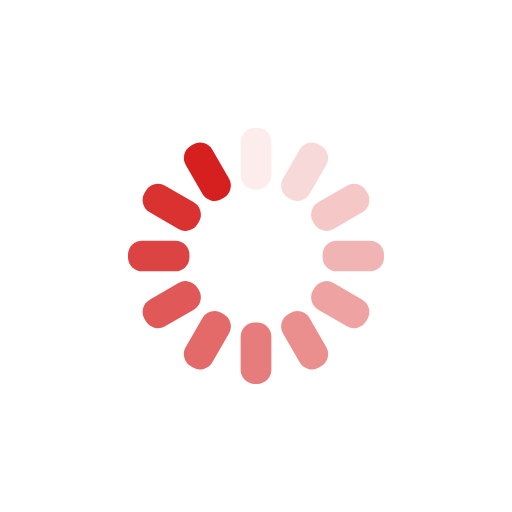
t = 0.00 s
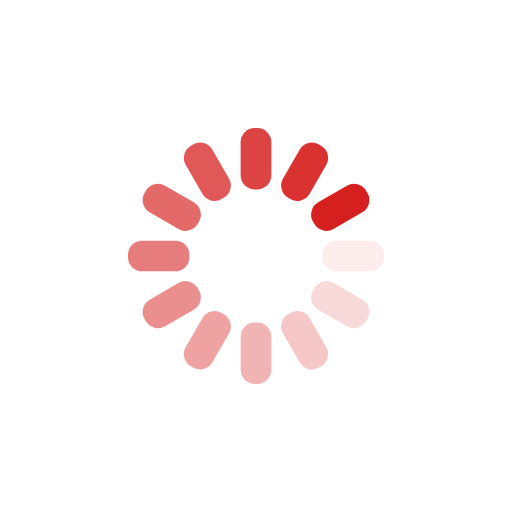
t = 0.25 s
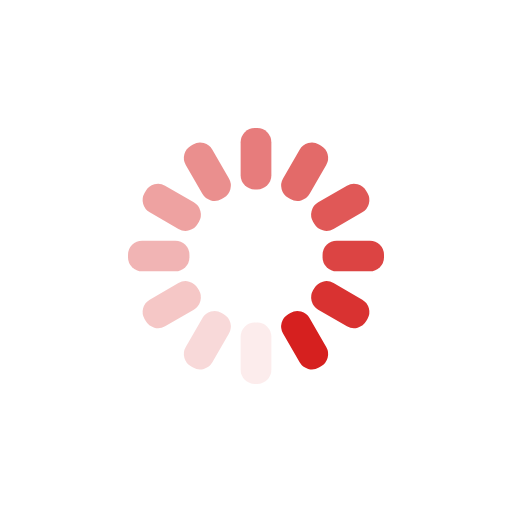
t = 0.50 s
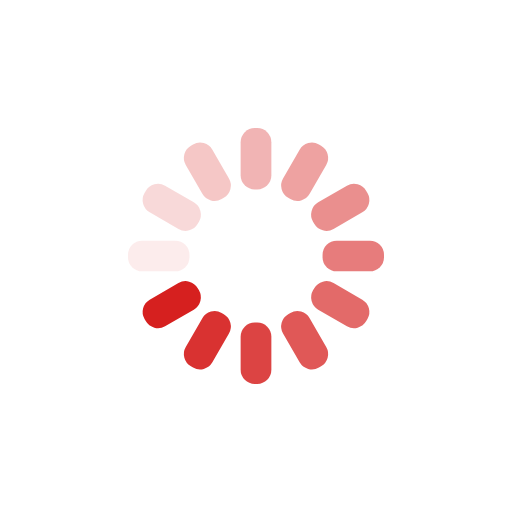
t = 0.75 s

The animated SVG that drew these frames (rendered in a browser with its animation timeline set to each time). Animation: 12 SMIL elements (animate=12); one cycle of 1.00 s, repeats indefinitely.

<?xml version="1.0" encoding="utf-8"?>
<svg xmlns="http://www.w3.org/2000/svg" xmlns:xlink="http://www.w3.org/1999/xlink" style="margin: auto; background: none; display: block; shape-rendering: auto; animation-play-state: running; animation-delay: 0s;" width="200px" height="200px" viewBox="0 0 100 100" preserveAspectRatio="xMidYMid">
<g transform="rotate(0 50 50)" style="animation-play-state: running; animation-delay: 0s;">
  <rect x="47" y="25" rx="2.7600000000000002" ry="2.7600000000000002" width="6" height="12" fill="#d6201f" style="animation-play-state: running; animation-delay: 0s;">
    <animate attributeName="opacity" values="1;0" keyTimes="0;1" dur="1s" begin="-0.9166666666666666s" repeatCount="indefinite" style="animation-play-state: running; animation-delay: 0s;"></animate>
  </rect>
</g><g transform="rotate(30 50 50)" style="animation-play-state: running; animation-delay: 0s;">
  <rect x="47" y="25" rx="2.7600000000000002" ry="2.7600000000000002" width="6" height="12" fill="#d6201f" style="animation-play-state: running; animation-delay: 0s;">
    <animate attributeName="opacity" values="1;0" keyTimes="0;1" dur="1s" begin="-0.8333333333333334s" repeatCount="indefinite" style="animation-play-state: running; animation-delay: 0s;"></animate>
  </rect>
</g><g transform="rotate(60 50 50)" style="animation-play-state: running; animation-delay: 0s;">
  <rect x="47" y="25" rx="2.7600000000000002" ry="2.7600000000000002" width="6" height="12" fill="#d6201f" style="animation-play-state: running; animation-delay: 0s;">
    <animate attributeName="opacity" values="1;0" keyTimes="0;1" dur="1s" begin="-0.75s" repeatCount="indefinite" style="animation-play-state: running; animation-delay: 0s;"></animate>
  </rect>
</g><g transform="rotate(90 50 50)" style="animation-play-state: running; animation-delay: 0s;">
  <rect x="47" y="25" rx="2.7600000000000002" ry="2.7600000000000002" width="6" height="12" fill="#d6201f" style="animation-play-state: running; animation-delay: 0s;">
    <animate attributeName="opacity" values="1;0" keyTimes="0;1" dur="1s" begin="-0.6666666666666666s" repeatCount="indefinite" style="animation-play-state: running; animation-delay: 0s;"></animate>
  </rect>
</g><g transform="rotate(120 50 50)" style="animation-play-state: running; animation-delay: 0s;">
  <rect x="47" y="25" rx="2.7600000000000002" ry="2.7600000000000002" width="6" height="12" fill="#d6201f" style="animation-play-state: running; animation-delay: 0s;">
    <animate attributeName="opacity" values="1;0" keyTimes="0;1" dur="1s" begin="-0.5833333333333334s" repeatCount="indefinite" style="animation-play-state: running; animation-delay: 0s;"></animate>
  </rect>
</g><g transform="rotate(150 50 50)" style="animation-play-state: running; animation-delay: 0s;">
  <rect x="47" y="25" rx="2.7600000000000002" ry="2.7600000000000002" width="6" height="12" fill="#d6201f" style="animation-play-state: running; animation-delay: 0s;">
    <animate attributeName="opacity" values="1;0" keyTimes="0;1" dur="1s" begin="-0.5s" repeatCount="indefinite" style="animation-play-state: running; animation-delay: 0s;"></animate>
  </rect>
</g><g transform="rotate(180 50 50)" style="animation-play-state: running; animation-delay: 0s;">
  <rect x="47" y="25" rx="2.7600000000000002" ry="2.7600000000000002" width="6" height="12" fill="#d6201f" style="animation-play-state: running; animation-delay: 0s;">
    <animate attributeName="opacity" values="1;0" keyTimes="0;1" dur="1s" begin="-0.4166666666666667s" repeatCount="indefinite" style="animation-play-state: running; animation-delay: 0s;"></animate>
  </rect>
</g><g transform="rotate(210 50 50)" style="animation-play-state: running; animation-delay: 0s;">
  <rect x="47" y="25" rx="2.7600000000000002" ry="2.7600000000000002" width="6" height="12" fill="#d6201f" style="animation-play-state: running; animation-delay: 0s;">
    <animate attributeName="opacity" values="1;0" keyTimes="0;1" dur="1s" begin="-0.3333333333333333s" repeatCount="indefinite" style="animation-play-state: running; animation-delay: 0s;"></animate>
  </rect>
</g><g transform="rotate(240 50 50)" style="animation-play-state: running; animation-delay: 0s;">
  <rect x="47" y="25" rx="2.7600000000000002" ry="2.7600000000000002" width="6" height="12" fill="#d6201f" style="animation-play-state: running; animation-delay: 0s;">
    <animate attributeName="opacity" values="1;0" keyTimes="0;1" dur="1s" begin="-0.25s" repeatCount="indefinite" style="animation-play-state: running; animation-delay: 0s;"></animate>
  </rect>
</g><g transform="rotate(270 50 50)" style="animation-play-state: running; animation-delay: 0s;">
  <rect x="47" y="25" rx="2.7600000000000002" ry="2.7600000000000002" width="6" height="12" fill="#d6201f" style="animation-play-state: running; animation-delay: 0s;">
    <animate attributeName="opacity" values="1;0" keyTimes="0;1" dur="1s" begin="-0.16666666666666666s" repeatCount="indefinite" style="animation-play-state: running; animation-delay: 0s;"></animate>
  </rect>
</g><g transform="rotate(300 50 50)" style="animation-play-state: running; animation-delay: 0s;">
  <rect x="47" y="25" rx="2.7600000000000002" ry="2.7600000000000002" width="6" height="12" fill="#d6201f" style="animation-play-state: running; animation-delay: 0s;">
    <animate attributeName="opacity" values="1;0" keyTimes="0;1" dur="1s" begin="-0.08333333333333333s" repeatCount="indefinite" style="animation-play-state: running; animation-delay: 0s;"></animate>
  </rect>
</g><g transform="rotate(330 50 50)" style="animation-play-state: running; animation-delay: 0s;">
  <rect x="47" y="25" rx="2.7600000000000002" ry="2.7600000000000002" width="6" height="12" fill="#d6201f" style="animation-play-state: running; animation-delay: 0s;">
    <animate attributeName="opacity" values="1;0" keyTimes="0;1" dur="1s" begin="0s" repeatCount="indefinite" style="animation-play-state: running; animation-delay: 0s;"></animate>
  </rect>
</g>
<!-- [ldio] generated by https://loading.io/ --></svg>
